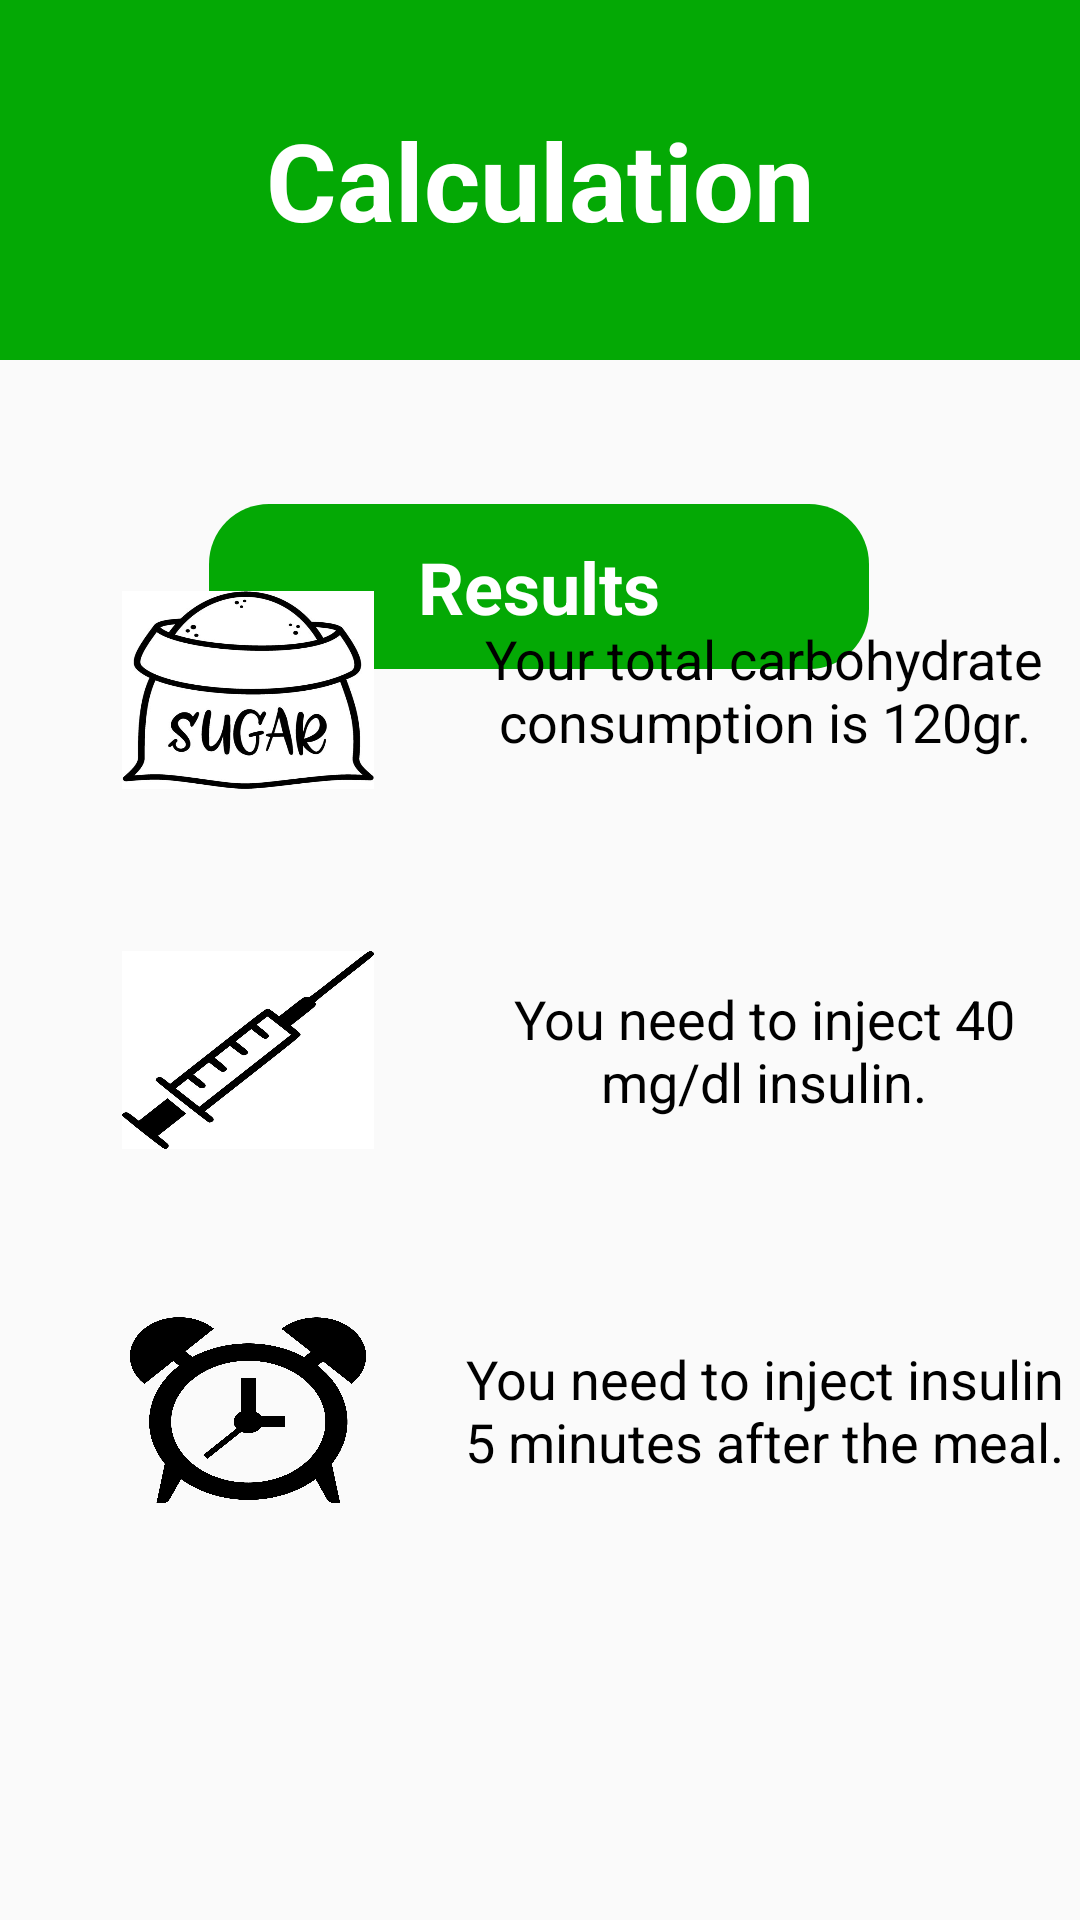

Here is an Android app screen rendered from its layout file. Give the layout XML and the strings, colors and styles it references.
<!-- AndroidManifest.xml: application theme Theme.InsuChef -->
<!-- res/layout/fragment_calculation.xml -->
<?xml version="1.0" encoding="utf-8"?>
<FrameLayout xmlns:android="http://schemas.android.com/apk/res/android"
    xmlns:app="http://schemas.android.com/apk/res-auto"
    xmlns:tools="http://schemas.android.com/tools"
    android:layout_width="match_parent"
    android:layout_height="match_parent"
    tools:context=".CalculationFragment">

    
    <androidx.constraintlayout.widget.ConstraintLayout
        android:layout_width="match_parent"
        android:layout_height="match_parent">

        <TextView
            android:id="@+id/insuchef"
            android:layout_width="match_parent"
            android:layout_height="120dp"
            android:background="@color/green"
            android:gravity="center"
            android:text="Calculation"
            android:textColor="#FFFFFF"
            android:textSize="36sp"
            android:textStyle="bold"
            app:layout_constraintEnd_toEndOf="parent"
            app:layout_constraintStart_toStartOf="parent"
            app:layout_constraintTop_toTopOf="parent" />

        <TextView
            android:id="@+id/results"
            android:layout_width="220dp"
            android:layout_height="55dp"
            android:layout_marginTop="48dp"
            android:background="@drawable/button"
            android:gravity="center"
            android:text="Results"
            android:textColor="#FFFFFF"
            android:textSize="24sp"
            android:textStyle="bold"

            app:layout_constraintEnd_toEndOf="parent"
            app:layout_constraintHorizontal_bias="0.498"
            app:layout_constraintStart_toStartOf="parent"
            app:layout_constraintTop_toBottomOf="@+id/insuchef" />

        <com.google.android.material.imageview.ShapeableImageView
            android:id="@+id/sugar"
            android:layout_width="84dp"
            android:layout_height="66dp"
            android:layout_marginStart="8dp"
            android:scaleType="fitXY"
            android:src="@drawable/sugarcase"
            app:layout_constraintBottom_toTopOf="@+id/guideline9"
            app:layout_constraintEnd_toStartOf="@+id/guideline7"
            app:layout_constraintStart_toStartOf="parent"
            app:layout_constraintTop_toTopOf="@+id/guideline10" />

        <com.google.android.material.imageview.ShapeableImageView
            android:id="@+id/needle"
            android:layout_width="84dp"
            android:layout_height="66dp"
            android:layout_marginStart="8dp"
            android:scaleType="fitXY"
            android:src="@drawable/needle"
            app:layout_constraintBottom_toTopOf="@+id/guideline11"
            app:layout_constraintEnd_toStartOf="@+id/guideline7"
            app:layout_constraintStart_toStartOf="parent"
            app:layout_constraintTop_toTopOf="@+id/guideline9" />

        <com.google.android.material.imageview.ShapeableImageView
            android:id="@+id/clock"
            android:layout_width="84dp"
            android:layout_height="66dp"
            android:layout_marginStart="8dp"
            android:scaleType="fitXY"
            android:src="@drawable/clock"
            app:layout_constraintBottom_toTopOf="@+id/guideline12"
            app:layout_constraintEnd_toStartOf="@+id/guideline7"
            app:layout_constraintStart_toStartOf="parent"
            app:layout_constraintTop_toTopOf="@+id/guideline11" />

        <androidx.constraintlayout.widget.Guideline
            android:id="@+id/guideline7"
            android:layout_width="wrap_content"
            android:layout_height="wrap_content"
            android:orientation="vertical"
            app:layout_constraintGuide_begin="157dp" />

        <androidx.constraintlayout.widget.Guideline
            android:id="@+id/guideline9"
            android:layout_width="wrap_content"
            android:layout_height="wrap_content"
            android:orientation="horizontal"
            app:layout_constraintGuide_end="350dp" />

        <androidx.constraintlayout.widget.Guideline
            android:id="@+id/guideline10"
            android:layout_width="wrap_content"
            android:layout_height="wrap_content"
            android:orientation="horizontal"
            app:layout_constraintGuide_end="470dp" />

        <androidx.constraintlayout.widget.Guideline
            android:id="@+id/guideline11"
            android:layout_width="wrap_content"
            android:layout_height="wrap_content"
            android:orientation="horizontal"
            app:layout_constraintGuide_end="230dp" />

        <androidx.constraintlayout.widget.Guideline
            android:id="@+id/guideline12"
            android:layout_width="wrap_content"
            android:layout_height="wrap_content"
            android:orientation="horizontal"
            app:layout_constraintGuide_end="110dp" />

        <TextView
            android:id="@+id/carbResult"
            android:layout_width="200dp"
            android:layout_height="wrap_content"
            android:layout_marginEnd="8dp"
            android:gravity="center"
            android:text="Your total carbohydrate consumption is 120gr."
            android:textColor="#000000"
            android:textSize="18sp"
            app:layout_constraintBottom_toTopOf="@+id/guideline9"
            app:layout_constraintEnd_toEndOf="parent"
            app:layout_constraintStart_toStartOf="@+id/guideline7"
            app:layout_constraintTop_toTopOf="@+id/guideline10" />

        <TextView
            android:id="@+id/insulinResult"
            android:layout_width="200dp"
            android:layout_height="wrap_content"
            android:layout_marginEnd="8dp"
            android:gravity="center"
            android:text="You need to inject 40 mg/dl insulin."
            android:textColor="#000000"
            android:textSize="18sp"
            app:layout_constraintBottom_toTopOf="@+id/guideline11"
            app:layout_constraintEnd_toEndOf="parent"
            app:layout_constraintStart_toStartOf="@+id/guideline7"
            app:layout_constraintTop_toTopOf="@+id/guideline9" />

        <TextView
            android:id="@+id/timeResult"
            android:layout_width="200dp"
            android:layout_height="wrap_content"
            android:layout_marginEnd="8dp"
            android:gravity="center"
            android:text="You need to inject insulin 5 minutes after the meal."
            android:textColor="#000000"
            android:textSize="18sp"
            app:layout_constraintBottom_toTopOf="@+id/guideline12"
            app:layout_constraintEnd_toEndOf="parent"
            app:layout_constraintStart_toStartOf="@+id/guideline7"
            app:layout_constraintTop_toTopOf="@+id/guideline11" />


    </androidx.constraintlayout.widget.ConstraintLayout>

</FrameLayout>
<!-- resources referenced by this layout -->
<resources>
  <color name="green">#04A905</color>
  <!-- drawable button (drawable) -->
  <?xml version="1.0" encoding="utf-8"?>
  <shape android:shape="rectangle" xmlns:android="http://schemas.android.com/apk/res/android">
      <gradient
          android:centerColor="@color/green"
          android:startColor="@color/green"
          android:endColor="@color/green" />
      <corners android:radius="20sp" />
  </shape>
  <!-- drawable clock: png bitmap (drawable-xxhdpi, 19682 bytes) -->
  <!-- drawable needle: jpg bitmap (drawable, 40856 bytes) -->
  <!-- drawable sugarcase: jpg bitmap (drawable, 34948 bytes) -->
  <style name="Theme.InsuChef" parent="Base.Theme.InsuChef" />
  <style name="Base.Theme.InsuChef" parent="Theme.AppCompat.Light.NoActionBar">
          
          
      </style>
</resources>
